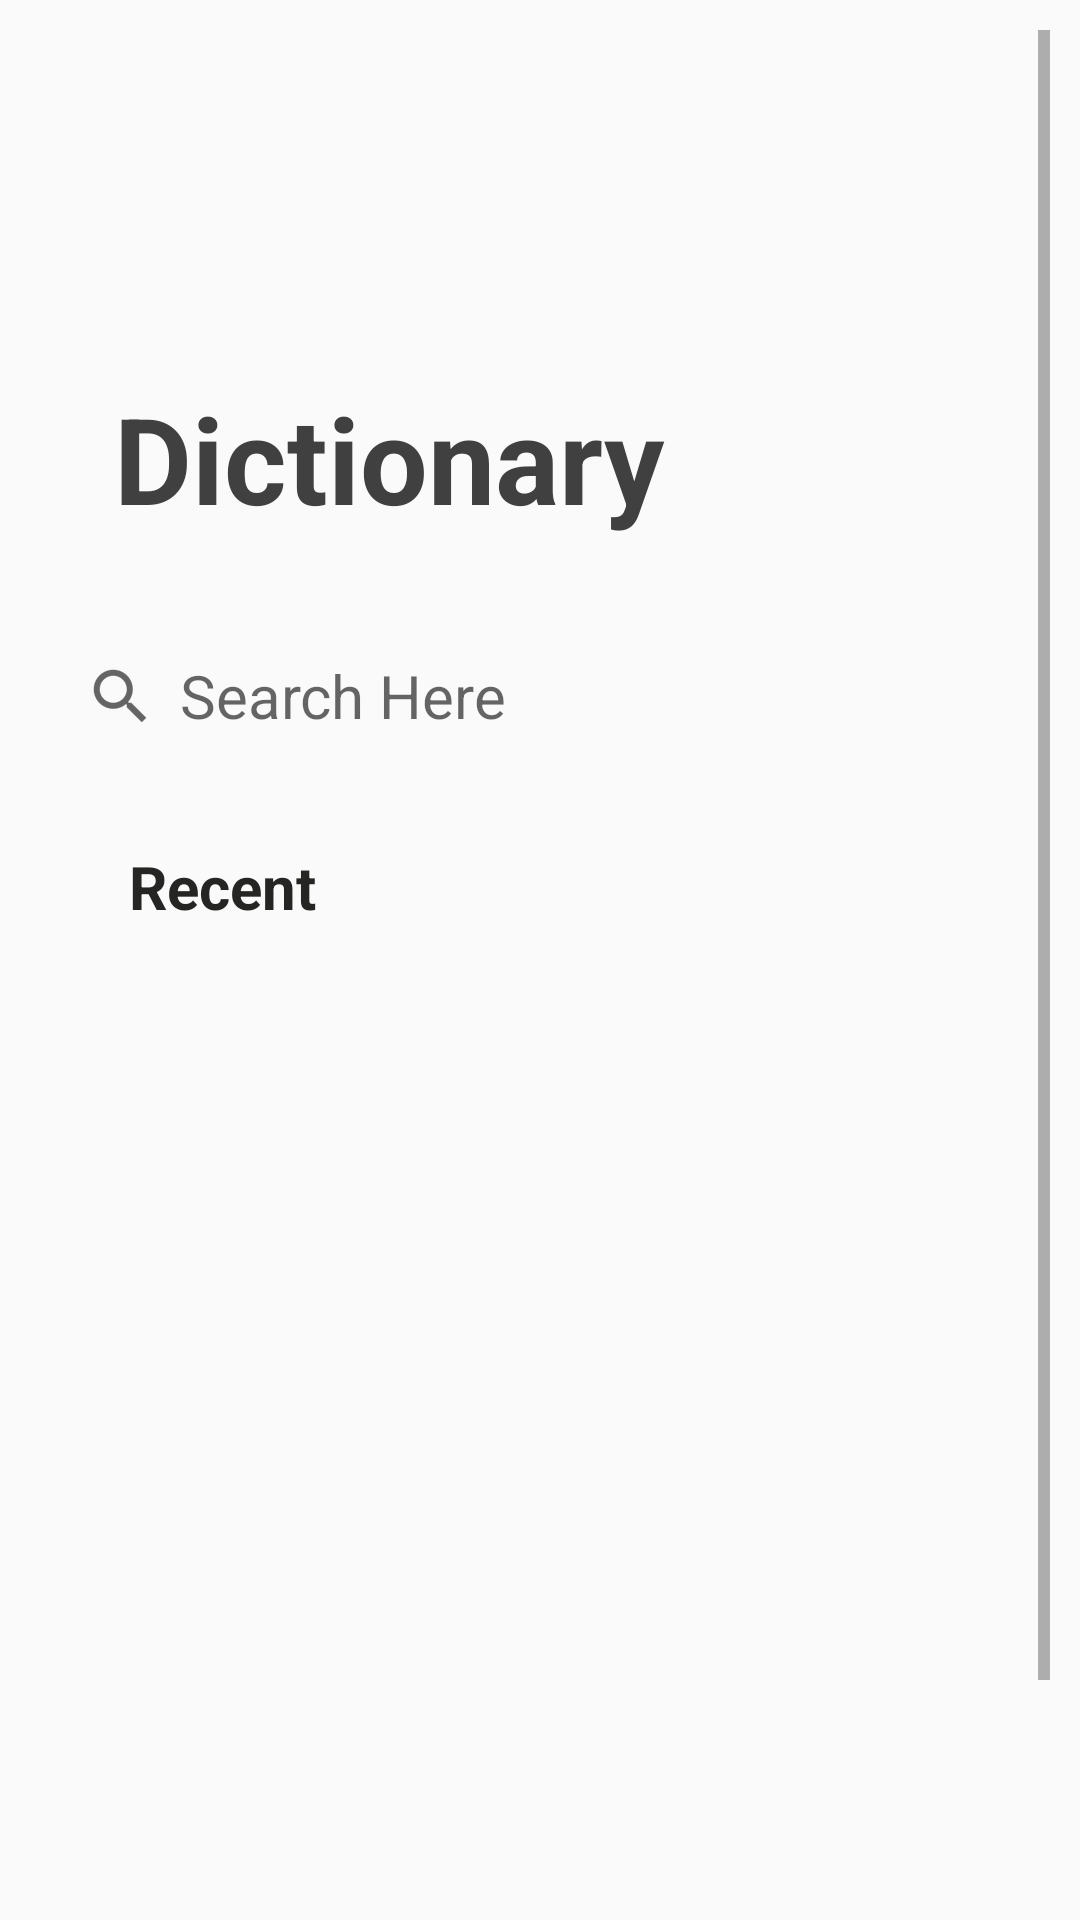

Here is an Android app screen rendered from its layout file. Give the layout XML and the strings, colors and styles it references.
<!-- AndroidManifest.xml: activity theme Theme.DictionaryApp -->
<!-- res/layout/activity_main.xml -->
<?xml version="1.0" encoding="utf-8"?>
<ScrollView
    xmlns:android="http://schemas.android.com/apk/res/android"
    xmlns:app="http://schemas.android.com/apk/res-auto"
    xmlns:tools="http://schemas.android.com/tools"
    android:id="@+id/constraintLayout"
    android:layout_width="match_parent"
    android:layout_height="match_parent"
    android:paddingLeft="10dp"
    android:paddingTop="10dp"
    android:paddingEnd="10dp"
    android:paddingRight="10dp">

    <androidx.constraintlayout.widget.ConstraintLayout
        android:layout_width="match_parent"
        android:layout_height="wrap_content">

        

        <TextView
            android:id="@+id/textView"
            android:layout_width="wrap_content"
            android:layout_height="0dp"
            android:layout_marginStart="10dp"
            android:layout_marginTop="116dp"
            android:fontFamily="sans-serif"
            android:text="@string/dictionary"
            android:textAppearance="@style/TextAppearance.AppCompat.Display2"
            android:textColor="#414040"
            android:textSize="40sp"
            android:textStyle="bold"
            app:layout_constraintEnd_toEndOf="parent"
            app:layout_constraintHorizontal_bias="0.123"
            app:layout_constraintStart_toStartOf="parent"
            app:layout_constraintTop_toTopOf="parent" />

        <androidx.constraintlayout.widget.Guideline
            android:id="@+id/guideline"
            android:layout_width="wrap_content"
            android:layout_height="wrap_content"
            android:orientation="horizontal" />

        <androidx.recyclerview.widget.RecyclerView
            android:id="@+id/id_recent_recyclerView"
            android:layout_width="260dp"
            android:layout_height="403dp"
            android:layout_marginTop="320dp"
            android:paddingStart="0dp"
            android:paddingEnd="30dp"
            app:layout_constraintBottom_toBottomOf="parent"
            app:layout_constraintEnd_toEndOf="parent"
            app:layout_constraintHorizontal_bias="0.245"
            app:layout_constraintStart_toStartOf="parent"
            app:layout_constraintTop_toTopOf="parent"
            app:layout_constraintVertical_bias="0.25" />

        <EditText
            android:id="@+id/id_TextField"
            android:layout_width="322dp"
            android:layout_height="58dp"
            android:layout_marginStart="10dp"
            android:layout_marginEnd="10dp"
            android:autofillHints="@string/text_field"
            android:background="@drawable/edit_text_background"
            android:backgroundTint="#EBE6E6"
            android:drawableStart="?android:attr/actionModeWebSearchDrawable"
            android:drawablePadding="8dp"
            android:ems="10"
            android:hint="@string/text_field"
            android:inputType="text"
            android:paddingStart="10dp"
            android:paddingEnd="0dp"
            android:textColor="#636161"
            android:textSize="20sp"
            app:layout_constraintBottom_toBottomOf="parent"
            app:layout_constraintEnd_toEndOf="parent"
            app:layout_constraintHorizontal_bias="1.0"
            app:layout_constraintStart_toStartOf="parent"
            app:layout_constraintTop_toTopOf="parent"
            app:layout_constraintVertical_bias="0.29" />

        <TextView
            android:id="@+id/textView2"
            android:layout_width="wrap_content"
            android:layout_height="wrap_content"
            android:layout_marginStart="20dp"
            android:layout_marginTop="272dp"
            android:text="@string/recent"
            android:textColor="#252524"
            android:textSize="20sp"
            android:textStyle="bold"
            app:layout_constraintEnd_toEndOf="parent"
            app:layout_constraintHorizontal_bias="0.051"
            app:layout_constraintStart_toStartOf="parent"
            app:layout_constraintTop_toTopOf="parent" />

        

    </androidx.constraintlayout.widget.ConstraintLayout>
</ScrollView>
<!-- resources referenced by this layout -->
<resources>
  <string name="dictionary">Dictionary</string>
  <string name="recent">Recent</string>
  <string name="text_field">Search Here</string>
  <style name="Theme.DictionaryApp" parent="@style/Theme.AppCompat.Light.NoActionBar" />
</resources>
